Dataset: data-pupaeDefects (GitHub, winjher/jerapp). Classes: deformed body, Golden Birdwing defects pupae, Golden Birdwing healthy pupae, healthy pupae, old pupa, overbend, stretch abdomen.

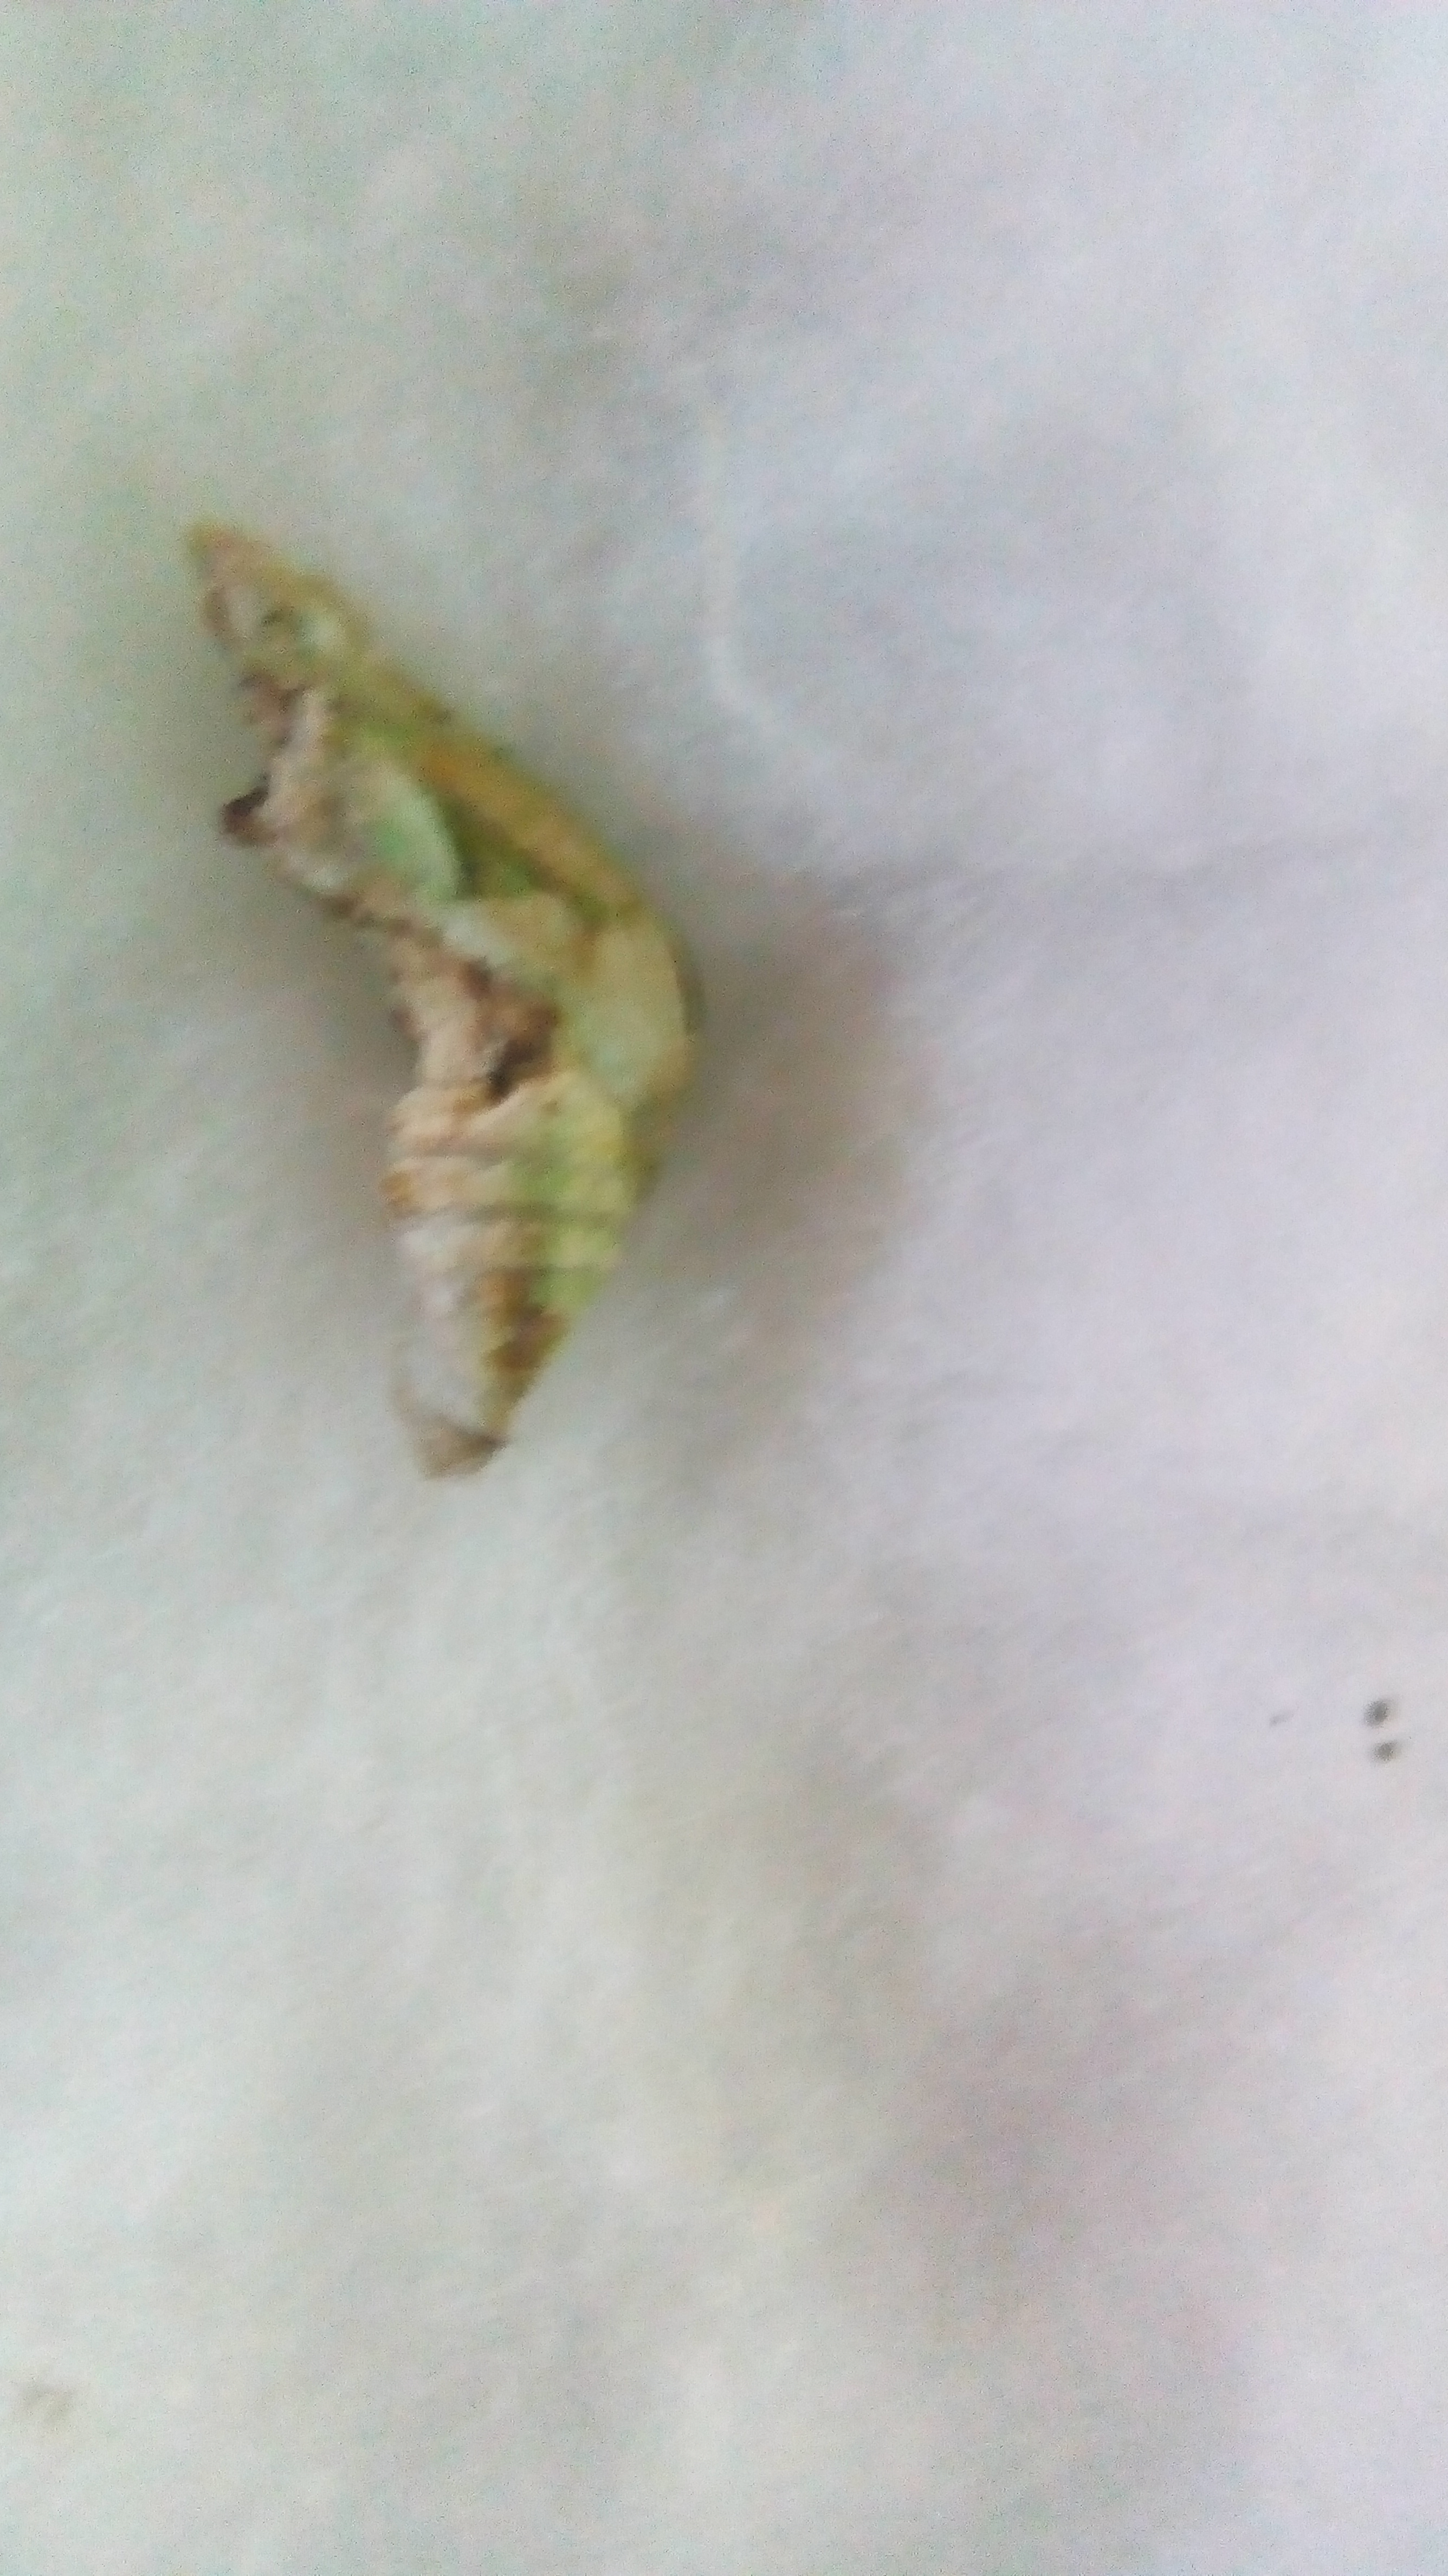
Label: overbend

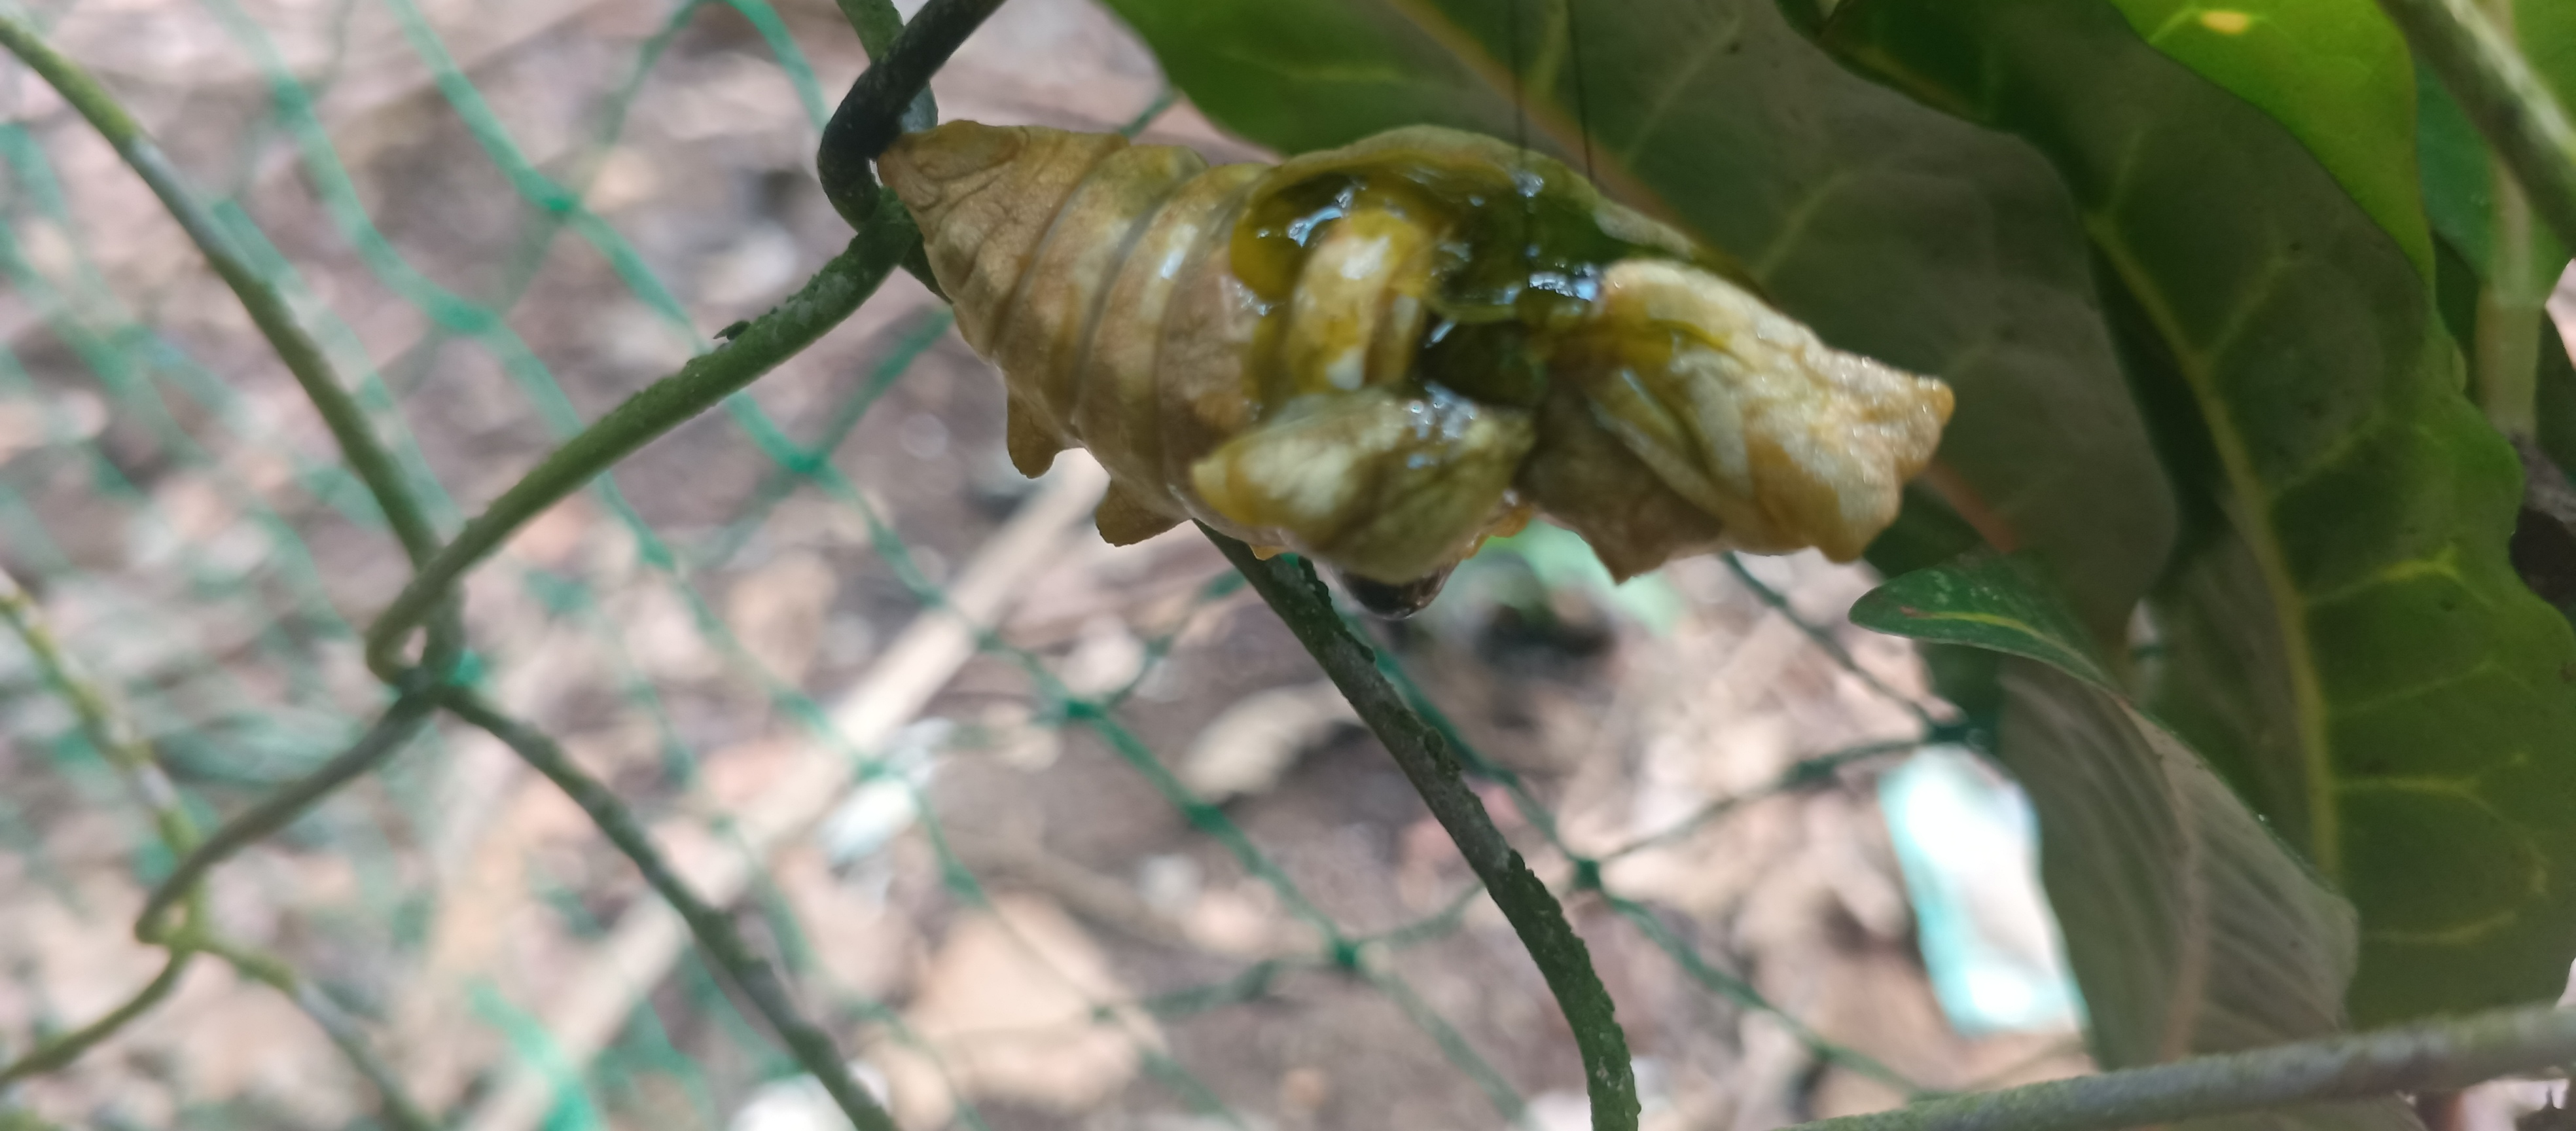
Label: Golden Birdwing defects pupae

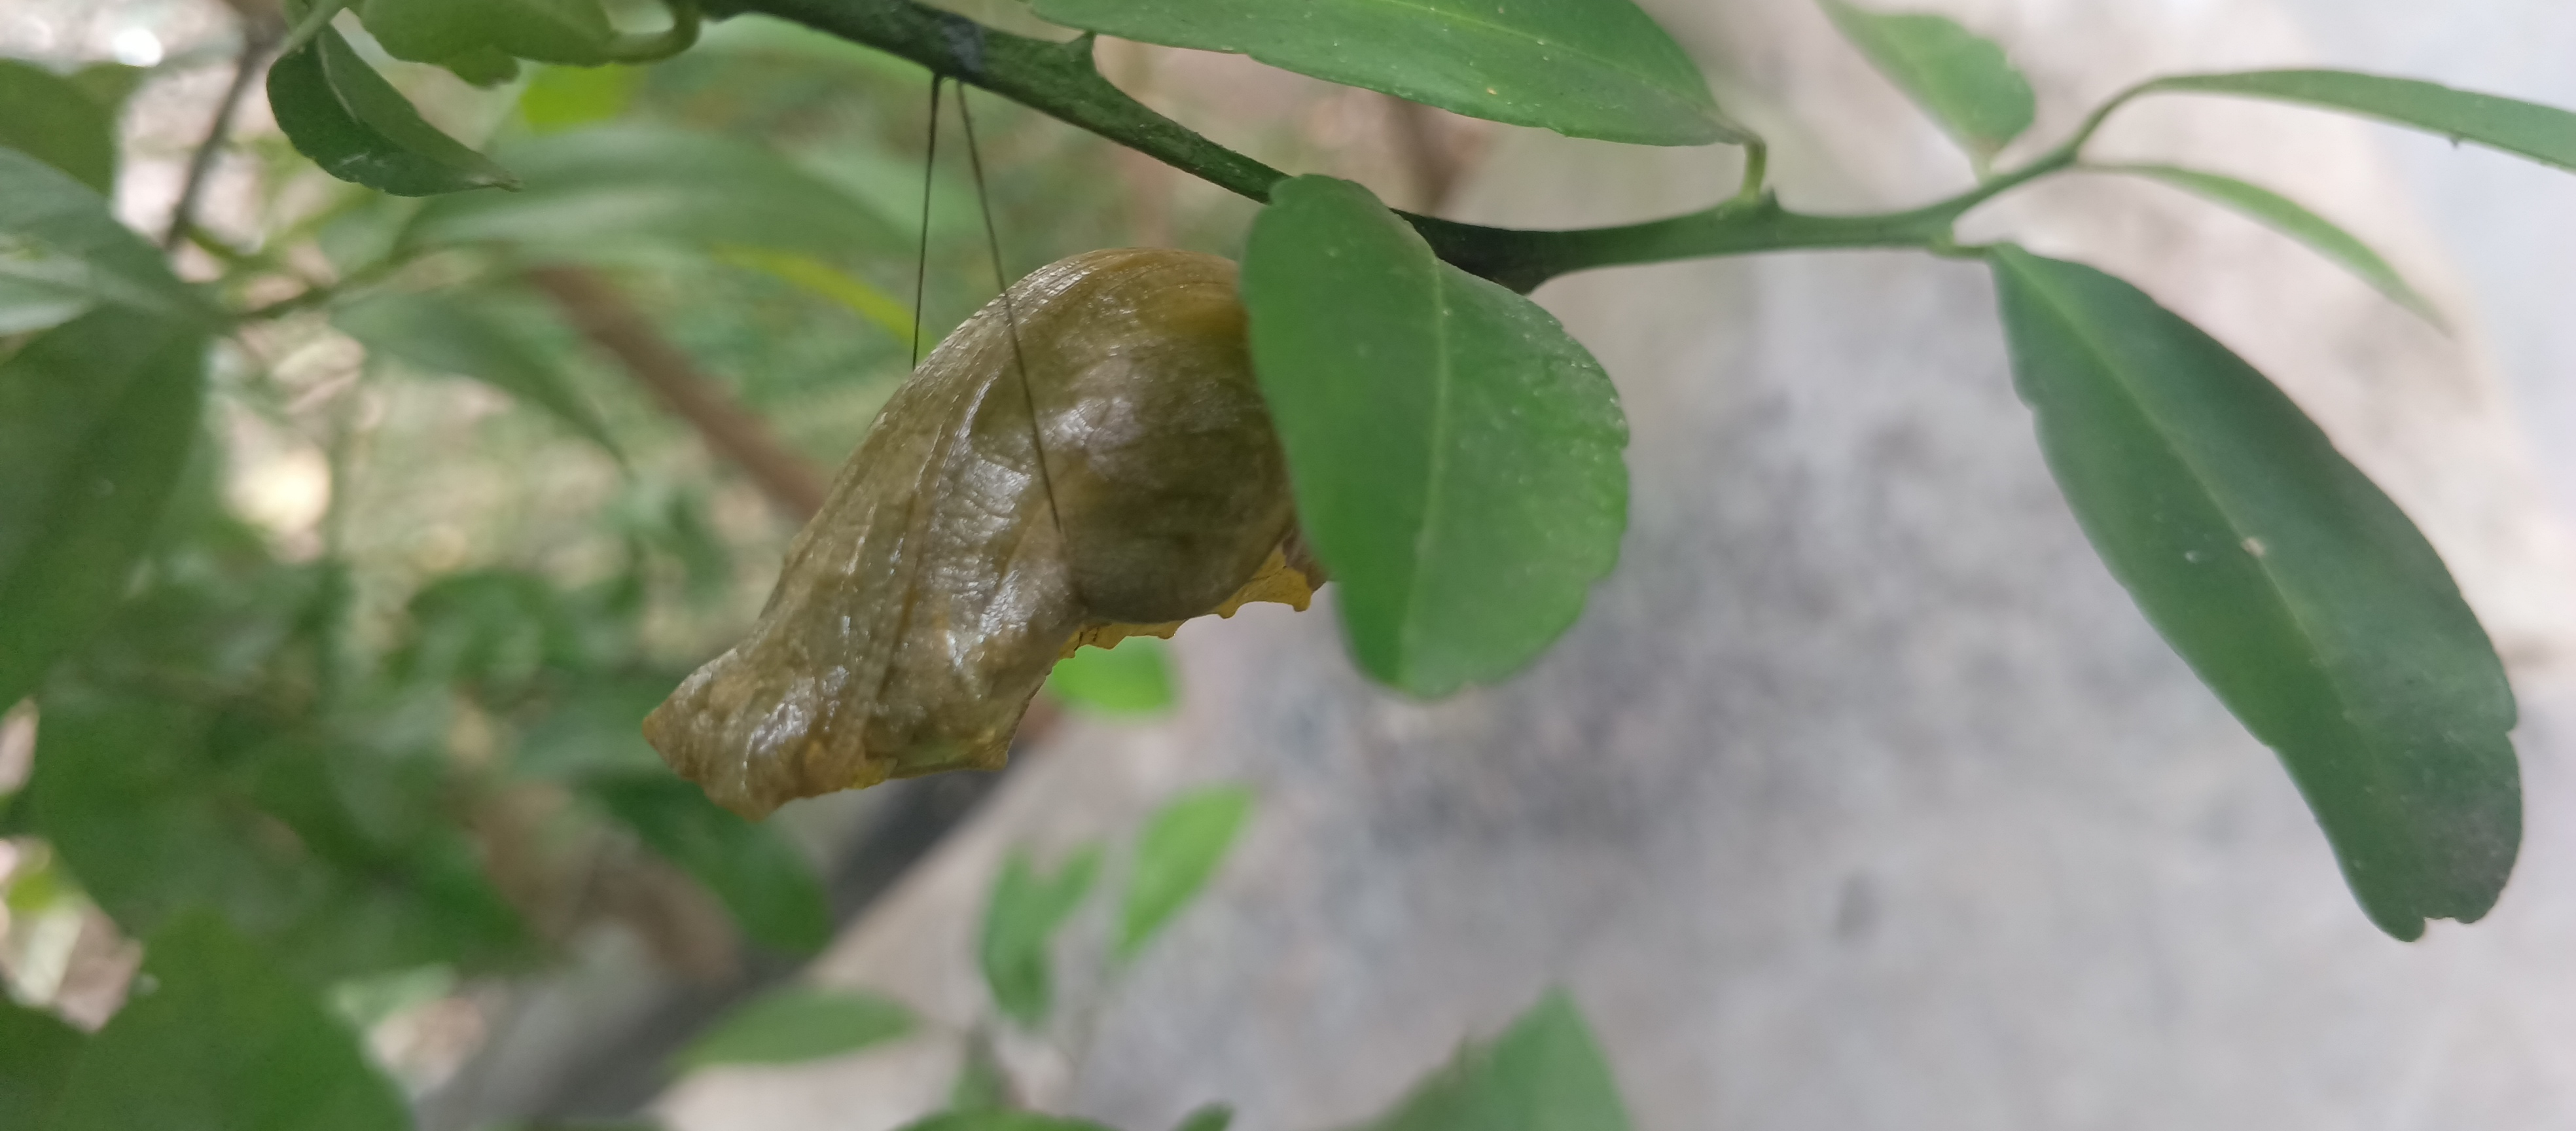
Label: Golden Birdwing healthy pupae

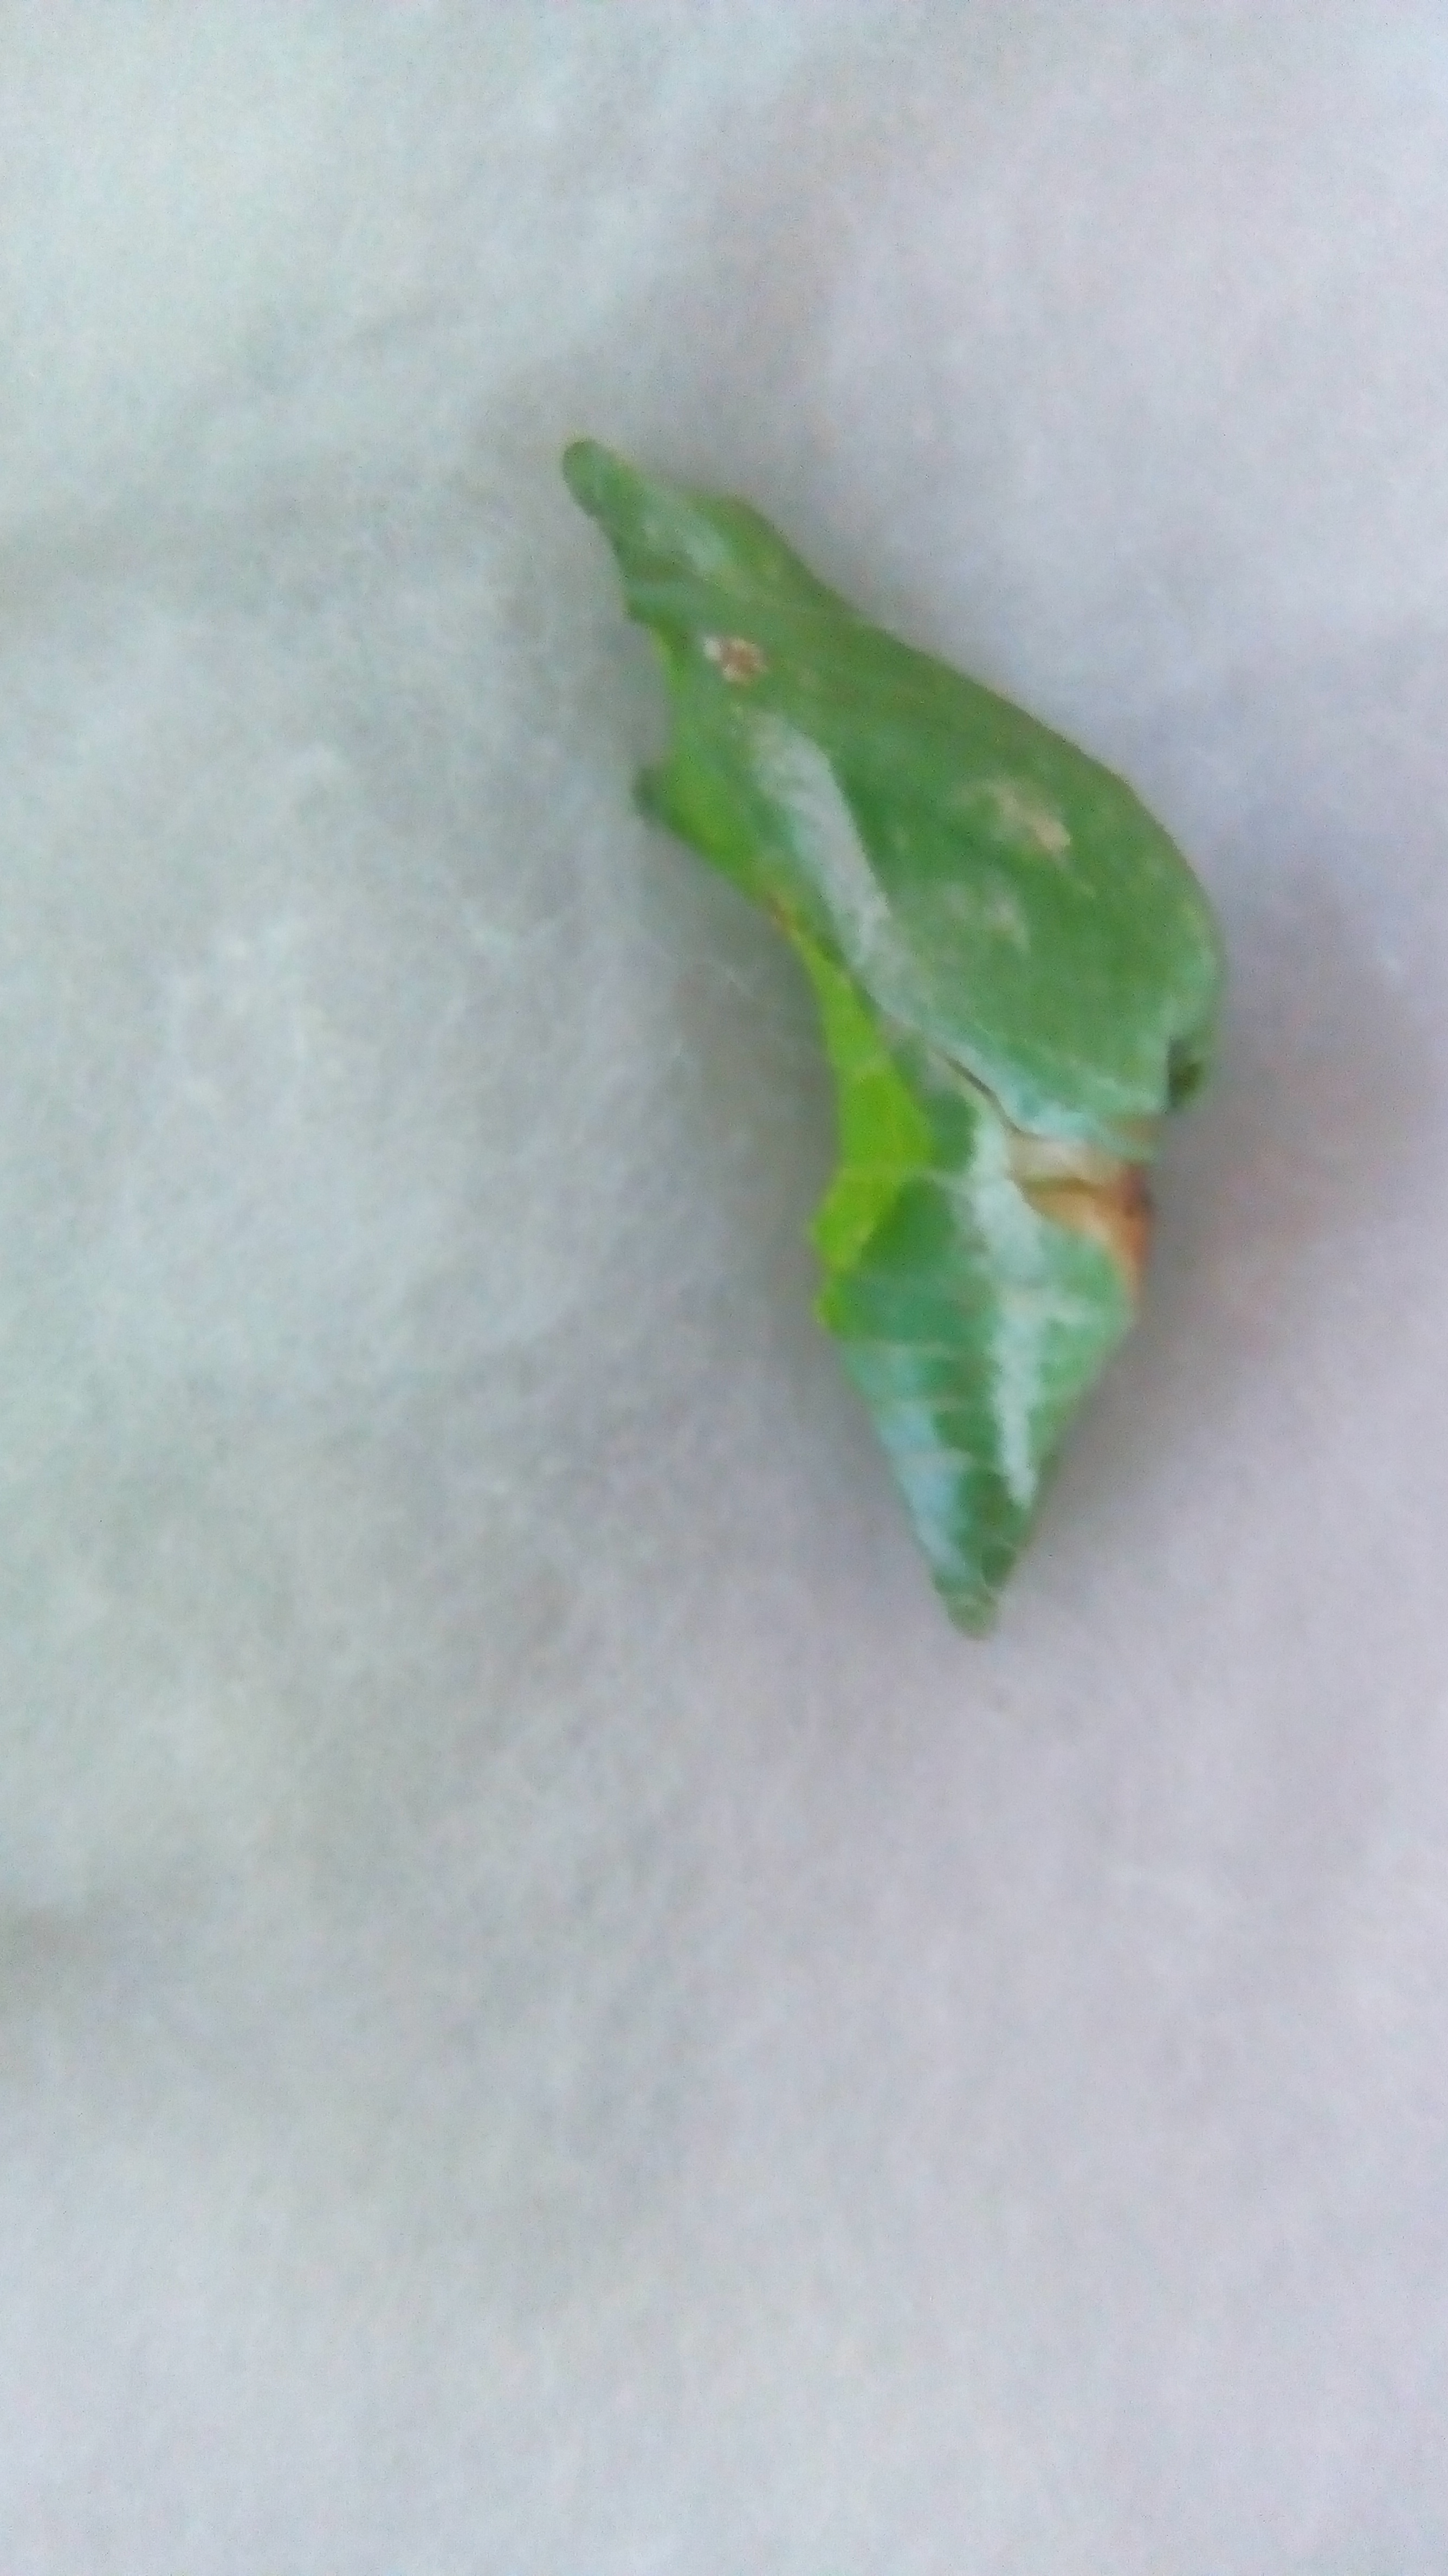
Label: stretch abdomen

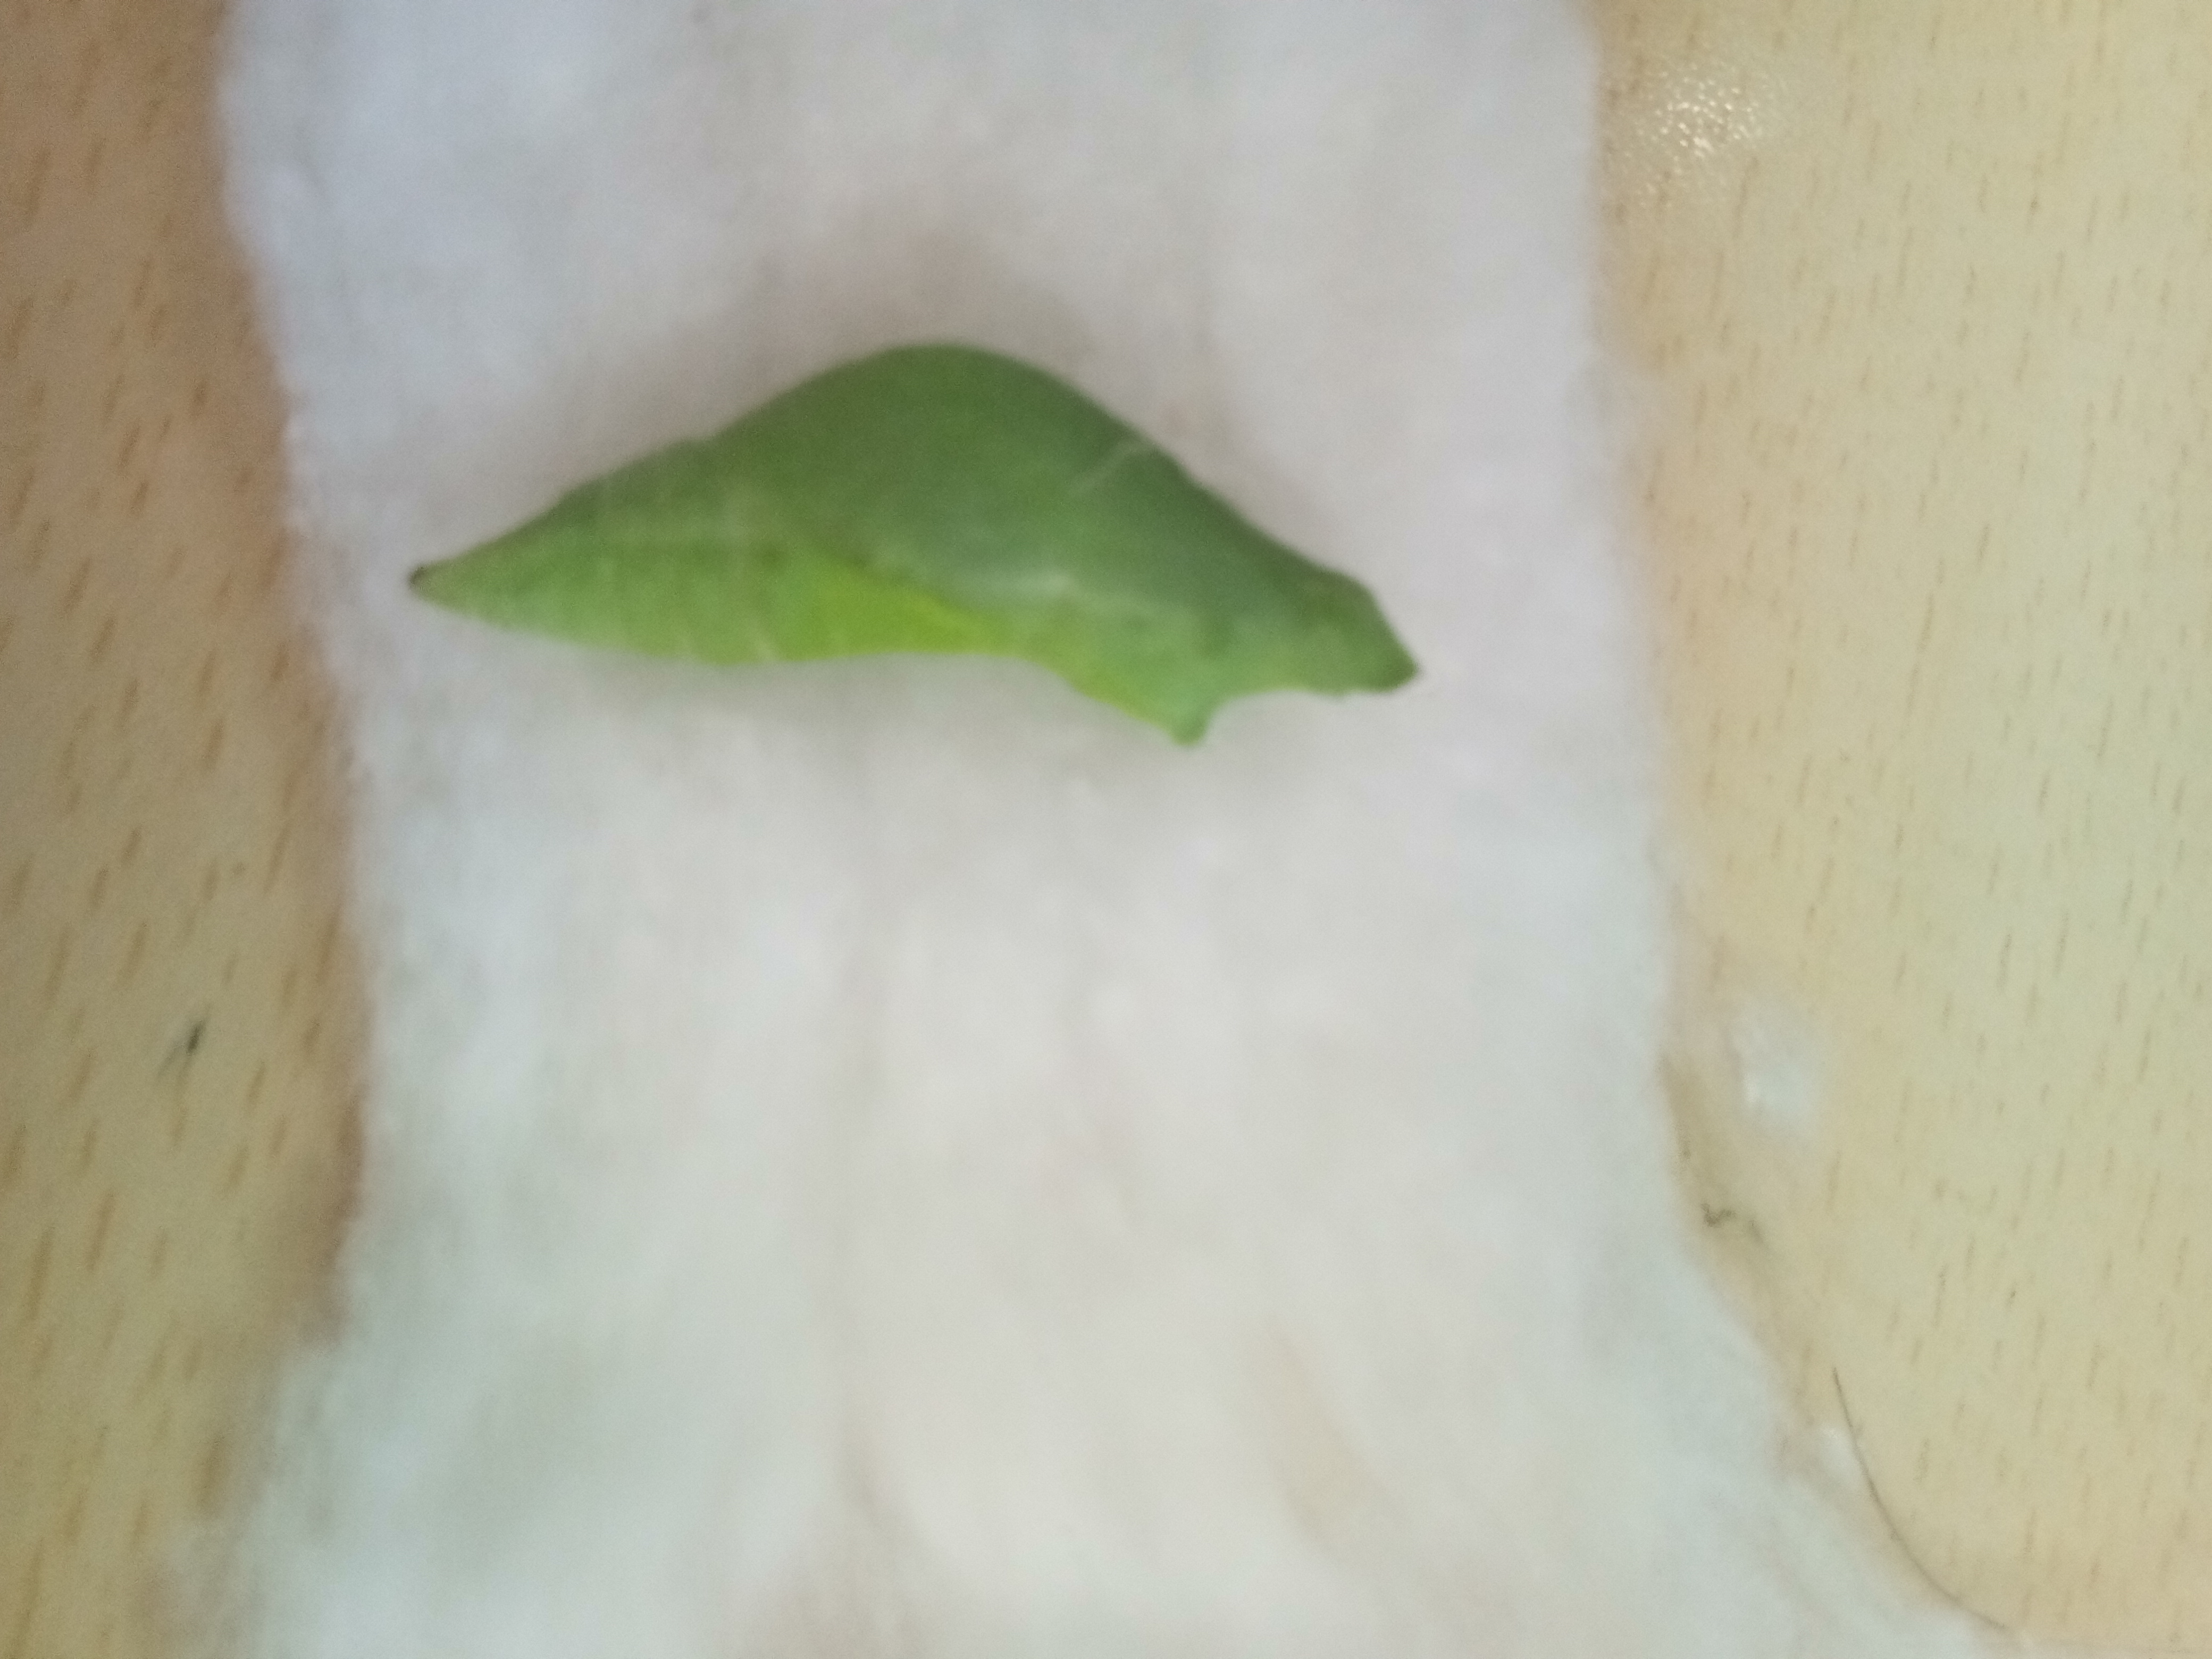
Label: healthy pupae

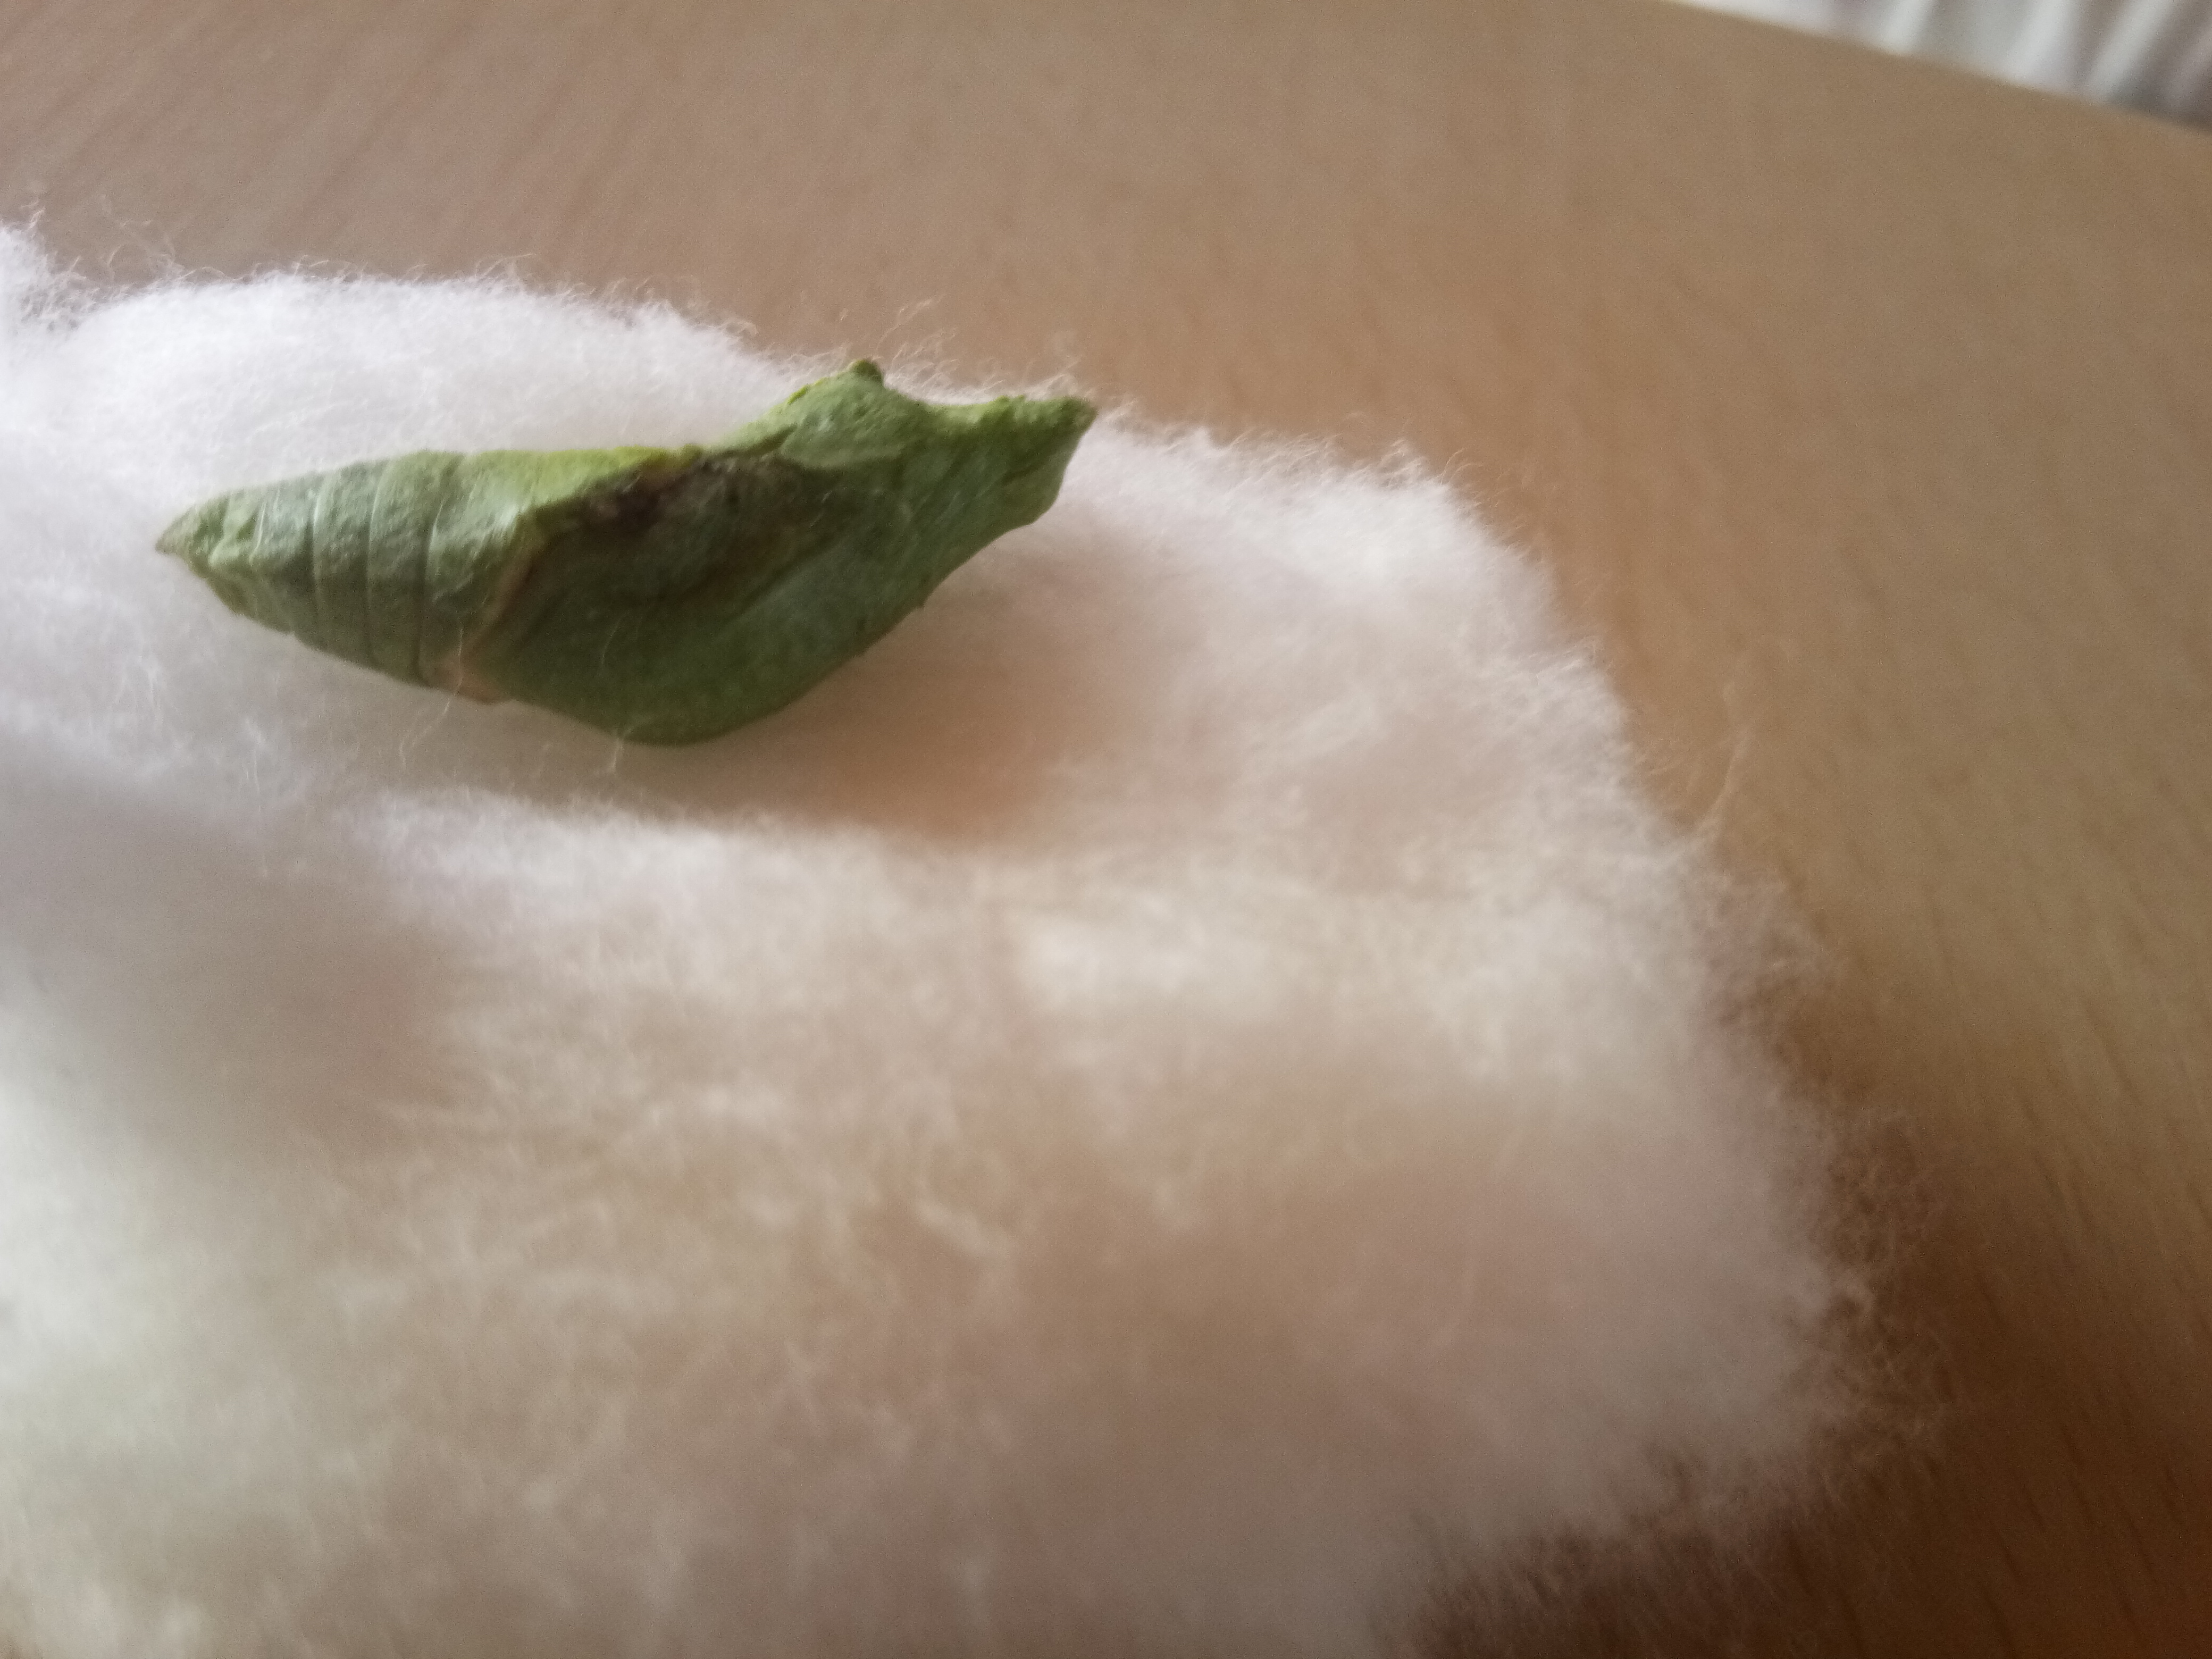
Label: deformed body
